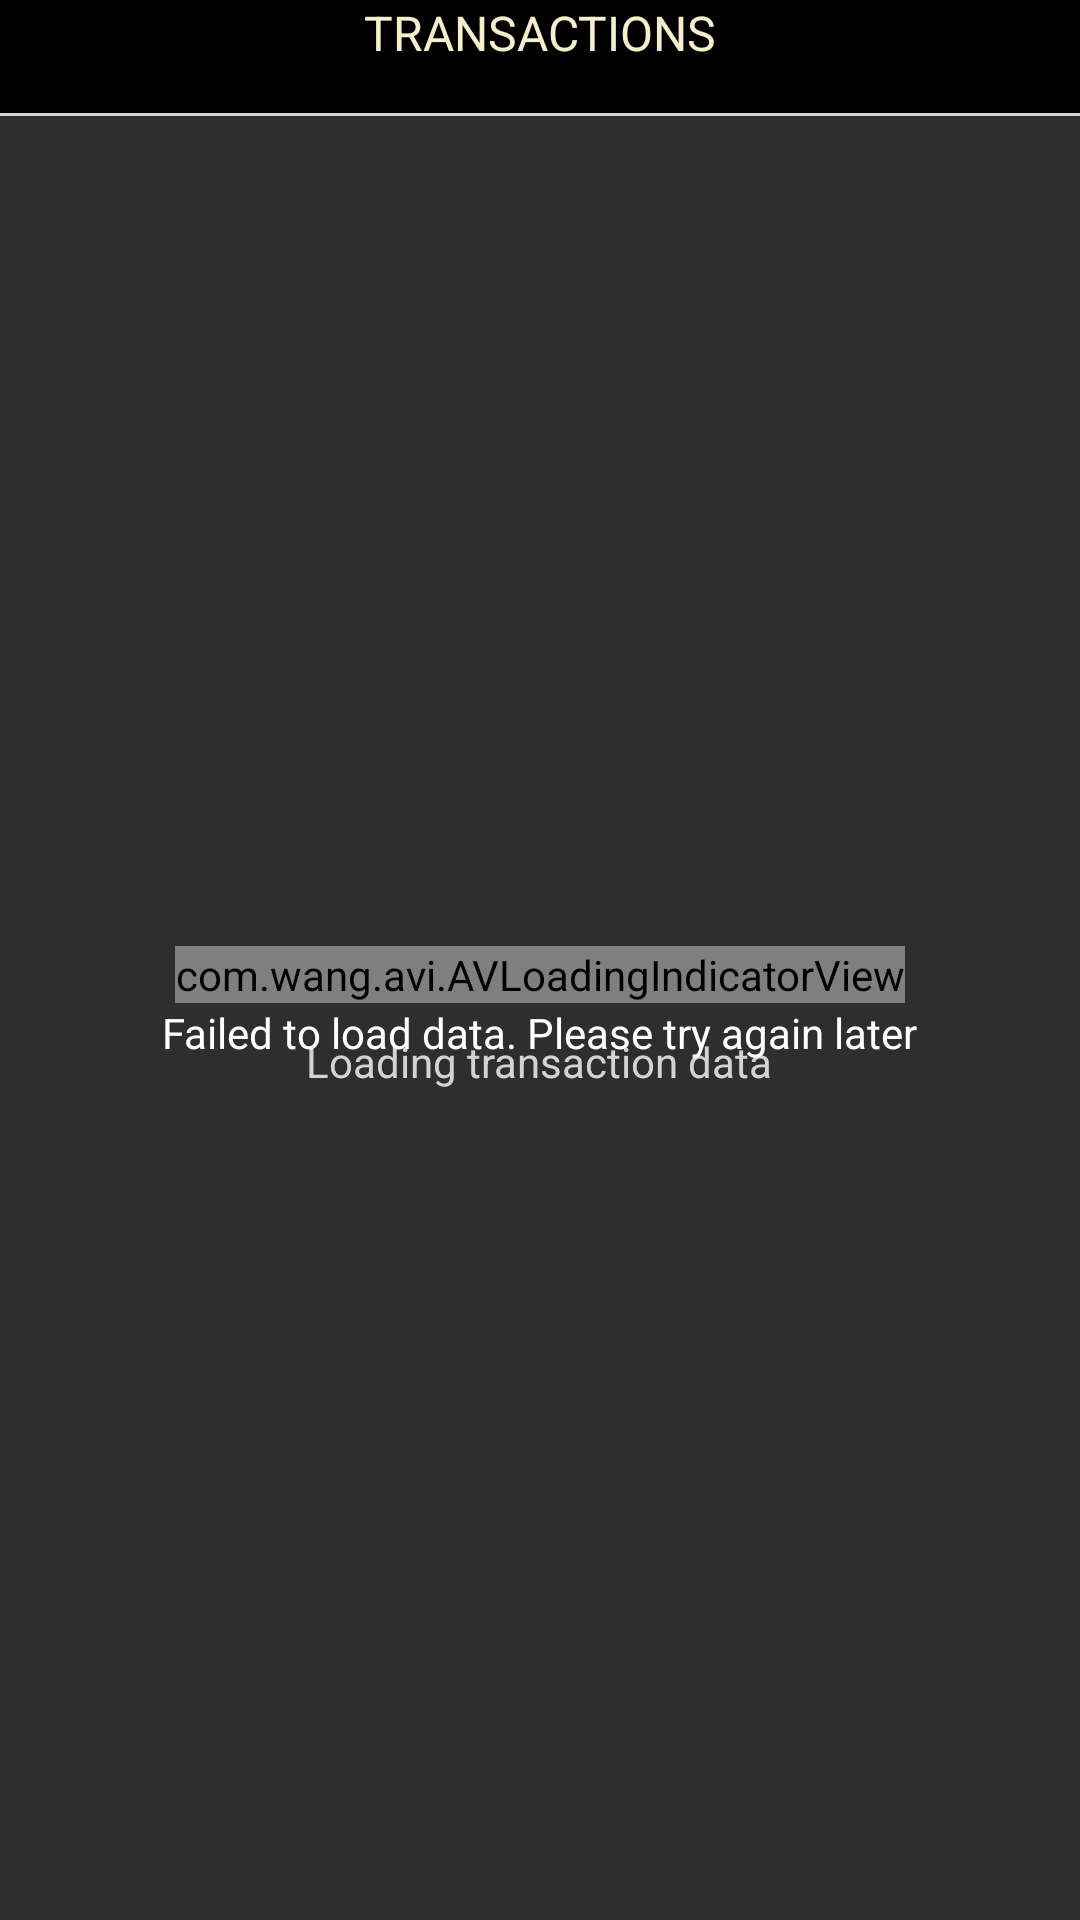

Write the Android layout XML for this screen, with the resource values it uses.
<!-- AndroidManifest.xml: application theme AppTheme -->
<!-- res/layout/new_fragment_transactions.xml -->
<LinearLayout xmlns:android="http://schemas.android.com/apk/res/android"
    xmlns:app="http://schemas.android.com/apk/res-auto"
    xmlns:tools="http://schemas.android.com/tools"
    android:layout_width="match_parent"
    android:layout_height="match_parent"
    android:gravity="center_horizontal"
    android:orientation="vertical"
    tools:context="com.bitshares.bitshareswallet.TransactionsFragment">

    <TextView
        style="@style/EvrazTitle"
        android:layout_width="match_parent"
        android:background="@android:color/black"
        android:paddingBottom="16dp"
        android:text="@string/transactions"
        app:layout_constraintEnd_toEndOf="parent"
        app:layout_constraintStart_toStartOf="parent" />

    <View
        android:layout_width="match_parent"
        android:layout_height="1dp"
        android:background="@color/grey" />

    <FrameLayout
        android:layout_width="match_parent"
        android:layout_height="match_parent">

        <androidx.recyclerview.widget.RecyclerView
            android:id="@+id/recyclerView"
            android:layout_width="match_parent"
            android:layout_height="match_parent"
            android:background="@color/dark_gray_color" />

        <LinearLayout
            android:id="@+id/layoutChartLoading"
            android:layout_width="match_parent"
            android:layout_height="match_parent"
            android:gravity="center"
            android:orientation="vertical">

            <com.wang.avi.AVLoadingIndicatorView
                style="@style/AVLoadingIndicatorView"
                android:layout_width="wrap_content"
                android:layout_height="wrap_content"
                android:layout_marginBottom="10dp"
                android:visibility="visible"
                app:indicatorColor="@color/grey"
                app:indicatorName="BallPulseIndicator" />

            <TextView
                android:layout_width="wrap_content"
                android:layout_height="wrap_content"
                android:text="@string/loading_history_data"
                android:textColor="@color/grey" />

        </LinearLayout>

        <LinearLayout
            android:id="@+id/layoutLoadingError"
            android:layout_width="match_parent"
            android:layout_height="match_parent"
            android:gravity="center"
            android:orientation="vertical">

            <ImageView
                android:layout_width="wrap_content"
                android:layout_height="wrap_content"
                android:layout_marginBottom="10dp"
                android:src="@mipmap/error_small" />

            <TextView
                android:layout_width="wrap_content"
                android:layout_height="wrap_content"
                android:text="@string/loading_history_failed"
                android:textColor="@android:color/white" />

        </LinearLayout>
    </FrameLayout>
</LinearLayout>
<!-- resources referenced by this layout -->
<resources>
  <color name="dark_gray_color">#2e2e2e</color>
  <color name="grey">#D3D3D3</color>
  <string name="loading_history_data">Loading transaction data</string>
  <string name="loading_history_failed">Failed to load data. Please try again later</string>
  <string name="transactions">Transactions</string>
  <style name="EvrazTitle">
          <item name="android:layout_width">wrap_content</item>
          <item name="android:layout_height">wrap_content</item>
          <item name="android:gravity">center</item>
          <item name="android:textAllCaps">true</item>
          <item name="android:textColor">@color/beige_color</item>
          <item name="android:textSize">16sp</item>
      </style>
  <style name="AppTheme" parent="Theme.AppCompat.DayNight.NoActionBar">
          
          <item name="android:windowBackground">@color/background_color</item>
          <item name="colorPrimary">@color/colorPrimary</item>
          <item name="colorPrimaryDark">@color/colorPrimaryDark</item>
          <item name="colorAccent">@color/colorAccent</item>
          <item name="windowActionBar">false</item>
          <item name="android:fontFamily">@font/rosbank_sans_regular</item>
  
          <item name="windowNoTitle">true</item>
          <item name="preferenceTheme">@style/myPreferenceTheme</item>
  
          <item name="android:dialogTheme">@style/CustomDialogTheme</item>
          <item name="android:alertDialogTheme">@style/CustomDialogTheme</item>
          <item name="dialogTheme">@style/CustomDialogTheme</item>
          <item name="alertDialogTheme">@style/CustomDialogTheme</item>
      </style>
  <color name="beige_color">#f6efcc</color>
  <color name="background_color">#212121</color>
  <color name="colorPrimary">#BDBDBD</color>
  <color name="colorPrimaryDark">#424242</color>
  <color name="colorAccent">#FFAB40</color>
  <style name="myPreferenceTheme" parent="@style/PreferenceThemeOverlay.v14.Material">
  
      </style>
  <style name="CustomDialogTheme" parent="Theme.AppCompat.Light.Dialog.Alert">
          
          <item name="colorAccent">@color/colorAccent</item>
          
          <item name="textColorAlertDialogListItem">@color/table_gray_color
          </item>
          <item name="android:textColorPrimary">@color/table_gray_color
          </item>
          <item name="android:textColorSecondary">@color/table_gray_color
          </item>
          
          <item name="android:windowBackground">@color/gray_color</item>
  
      </style>
  <color name="table_gray_color">#ededed</color>
  <color name="gray_color">#424242</color>
</resources>
